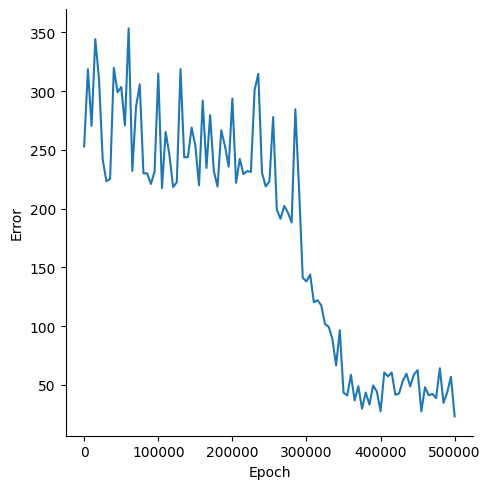

The file beside this chart, header and first rows:
, Epoch, Error
0, 0, 252.9
1, 5000, 318.6
2, 10000, 270.4
3, 15000, 344.2
4, 20000, 310.1
5, 25000, 241.8
6, 30000, 223.3
7, 35000, 225.2
8, 40000, 319.7
9, 45000, 299
10, 50000, 303.5
11, 55000, 270.8
12, 60000, 353.3
13, 65000, 232
14, 70000, 286.6
15, 75000, 305.7
16, 80000, 229.9
17, 85000, 230
18, 90000, 221
19, 95000, 231.4
20, 100000, 314.8
21, 105000, 217.4
22, 110000, 265.2
23, 115000, 245.9
24, 120000, 218.3
25, 125000, 222.4
26, 130000, 318.7
27, 135000, 243.7
28, 140000, 243.8
29, 145000, 269
30, 150000, 253.8
31, 155000, 219.8
32, 160000, 291.9
33, 165000, 234.6
34, 170000, 279.5
35, 175000, 232
36, 180000, 218.8
37, 185000, 266.6
38, 190000, 253.3
39, 195000, 235.7
40, 200000, 293.7
41, 205000, 221.9
42, 210000, 242.3
43, 215000, 229.3
44, 220000, 231.9
45, 225000, 231.2
46, 230000, 300.8
47, 235000, 314.7
48, 240000, 230.6
49, 245000, 218.9
50, 250000, 223.1
51, 255000, 277.9
52, 260000, 199.1
53, 265000, 191.4
54, 270000, 202.3
55, 275000, 196.6
56, 280000, 188.2
57, 285000, 284.6
58, 290000, 216.8
59, 295000, 141.1
... 41 more rows
